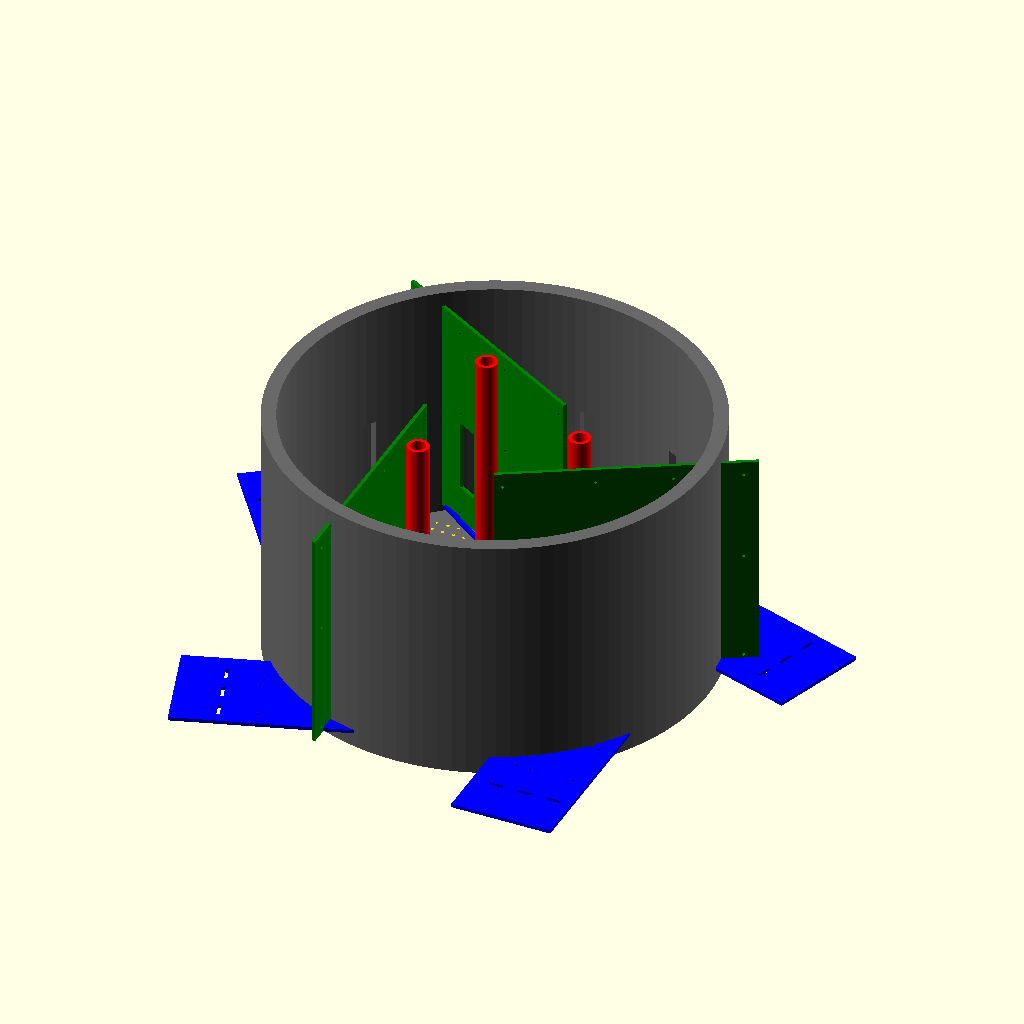
Cell 1: rendered with the file's own defaults.
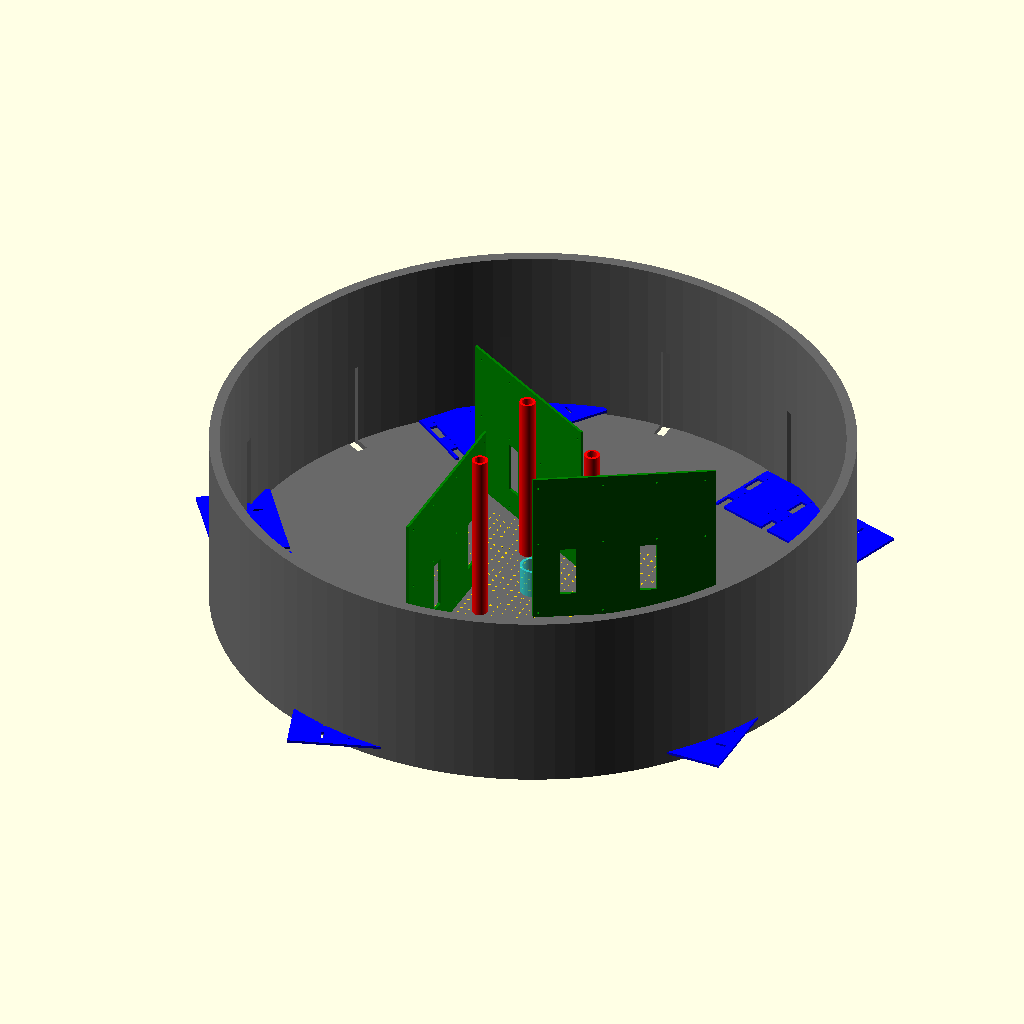
Cell 2 — hub_diameter set to 1200, the other parameters unchanged.
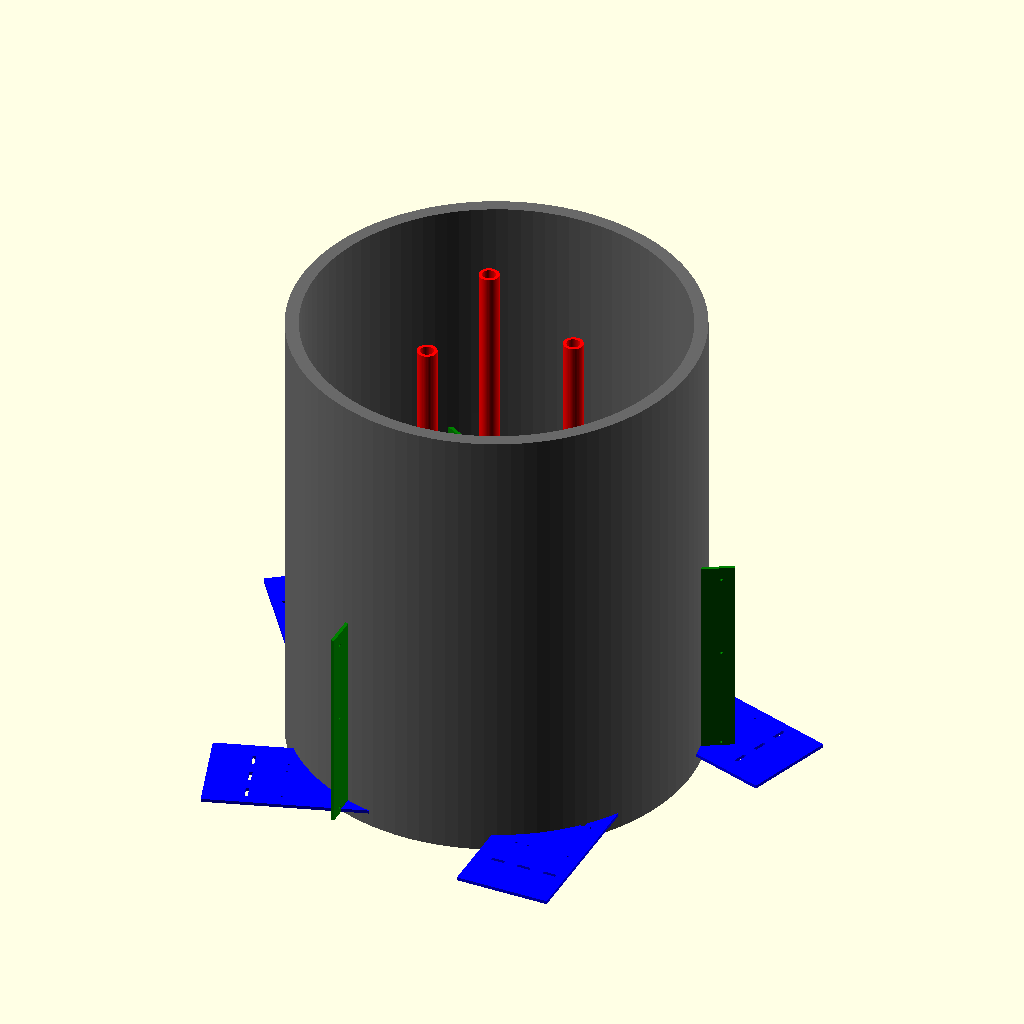
Cell 3 — hub_height set to 700, the other parameters unchanged.
The same orthographic view direction (rotation 55°, 0°, 25°; colour scheme Cornfield) for every cell, with the view re-fitted per cell, so scale and position can differ between cells.
The OpenSCAD source (central_hub_saiya_v4.scad):
// Gundam Robotics Systems
// Project: Type-S (Saiya) Anti-Gravity Platform
// Component: Central Data Core (Server Grade) - v4
// Update: REMOVED printed standoffs. Added clearance holes for Brass Standoffs.

// --- Global Parameters ---
hub_diameter = 600;       
hub_height = 350;         
snap_grid_spacing = 15;   
crystal_chamber_r = 20;

// --- ATX Standards (in mm) ---
atx_holes = [
    [0, 0], [0, 154], [0, 280],       // Column A
    [120, 0], [120, 154], [120, 280], // Column B
    [220, 0], [220, 154], [220, 280], // Column C
    [310, 0], [310, 154], [310, 280]  // Column D
];

// --- Modules ---

module atx_blade_mount() {
    difference() {
        cube([340, 310, 5]); 
        for (pos = atx_holes) {
            translate([pos[0] + 10, pos[1] + 10, -1])
            cylinder(r=2, h=10, $fn=20); // 4mm holes for standoffs
        }
        // Cable routing
        translate([50, 50, -1]) cube([30, 100, 10]);
        translate([200, 50, -1]) cube([30, 100, 10]);
    }
}

module storage_wall_segment_v4() {
    // "The Wall" - Metal Standoff Edition
    difference() {
        // 1. The Base Plate
        cube([140, 320, 5]); 
        
        // 2. 2.5" SSD Mounting Holes (Bottom Mount Pattern)
        // Holes are drilled THROUGH the plate.
        for (i = [0:1]) { // 2 Drives wide
            for (j = [0:1]) { // 2 Drives tall (Lower section)
                translate([20 + (i*80), 20 + (j*110), -1]) {
                    // Hole A
                    cylinder(r=1.6, h=10, $fn=20); // M3 Clearance (3.2mm diam)
                    // Hole B
                    translate([61.7, 0, 0]) cylinder(r=1.6, h=10, $fn=20);
                    // Hole C
                    translate([0, 76.6, 0]) cylinder(r=1.6, h=10, $fn=20);
                    // Hole D
                    translate([61.7, 76.6, 0]) cylinder(r=1.6, h=10, $fn=20);
                    
                    // Cable Pass-through (U.2 / SATA Header area)
                    translate([10, -15, 0]) cube([40, 15, 10]);
                }
            }
        }

        // 3. M.2 NVMe Standoff Holes (Upper Section)
        // We drill holes for M2 Brass Standoffs.
        // 2280 Standard: The hole is exactly 80mm from the connector line.
        for (c = [0:2]) { // 3 Columns of M.2
            for (r = [0:0]) { // 1 Row (Top)
                // Position of the SCREW HOLE (Tail of the drive)
                translate([25 + (c*40), 260 + (r*10) + 80, -1]) {
                     // 2.5mm hole for M2 Standoff insertion
                     cylinder(r=1.25, h=10, $fn=20); 
                }
                
                // Optional: Cable slot near the connector head (Top of drive)
                // Position of the CONNECTOR
                translate([15 + (c*40), 260 + (r*10) - 5, -1])
                    cube([20, 5, 10]); // Slot for cables to pass behind
            }
        }
    }
}

module ac_power_conduit() {
    difference() {
        cylinder(r=15, h=hub_height, $fn=50);
        translate([0,0,-1]) cylinder(r=10, h=hub_height+2, $fn=50);
    }
}

module central_hub_body_v2() {
    difference() {
        cylinder(r=hub_diameter/2, h=hub_height, $fn=100);
        translate([0,0,10]) cylinder(r=(hub_diameter/2) - 20, h=hub_height, $fn=100);
        
        // Venting
        for (i=[0:12]) {
            rotate([0,0,i*30])
            translate([hub_diameter/2 - 30, 0, 50])
            cube([40, 20, hub_height-100], center=true);
        }
    }
}

module snap_circuit_grid() {
    intersection() {
        cylinder(r=(hub_diameter/2) - 25, h=2, $fn=100);
        union() {
            for (x = [-200 : snap_grid_spacing : 200]) {
                for (y = [-200 : snap_grid_spacing : 200]) {
                    translate([x, y, 0]) cylinder(r=2.5, h=5, $fn=20);
                }
            }
        }
    }
}

module crystal_timing_chamber() {
    difference() {
        cylinder(r=crystal_chamber_r + 5, h=60, $fn=50);
        translate([0,0,2]) cylinder(r=crystal_chamber_r, h=60, $fn=50);
    }
}

// --- Assembly ---

color("dimgray") central_hub_body_v2();
translate([0, 0, 5]) color("gold") snap_circuit_grid();
translate([0, 0, 5]) color("cyan", 0.6) crystal_timing_chamber();

// Power Conduits
for (i=[0:2]) {
    rotate([0,0, i*120]) translate([120, 0, 0]) color("red") ac_power_conduit();
}

// ATX Blades
for (i=[0:2]) {
    rotate([0, 0, i*120 + 60]) translate([100, -10, 20])
    rotate([90, 0, 90]) color("green") atx_blade_mount();
}

// Storage Walls (v4)
for (i=[0:4]) {
    rotate([0, 0, i*72]) // 5 Walls spaced evenly
    translate([hub_diameter/2 - 40, -70, 20]) 
    rotate([0, 0, 180]) 
    color("blue") 
    storage_wall_segment_v4();
}
Customizer parameters (derived from the source; name, type, default, range or options):
hub_diameter: number, default 600
hub_height: number, default 350
snap_grid_spacing: number, default 15
crystal_chamber_r: number, default 20
